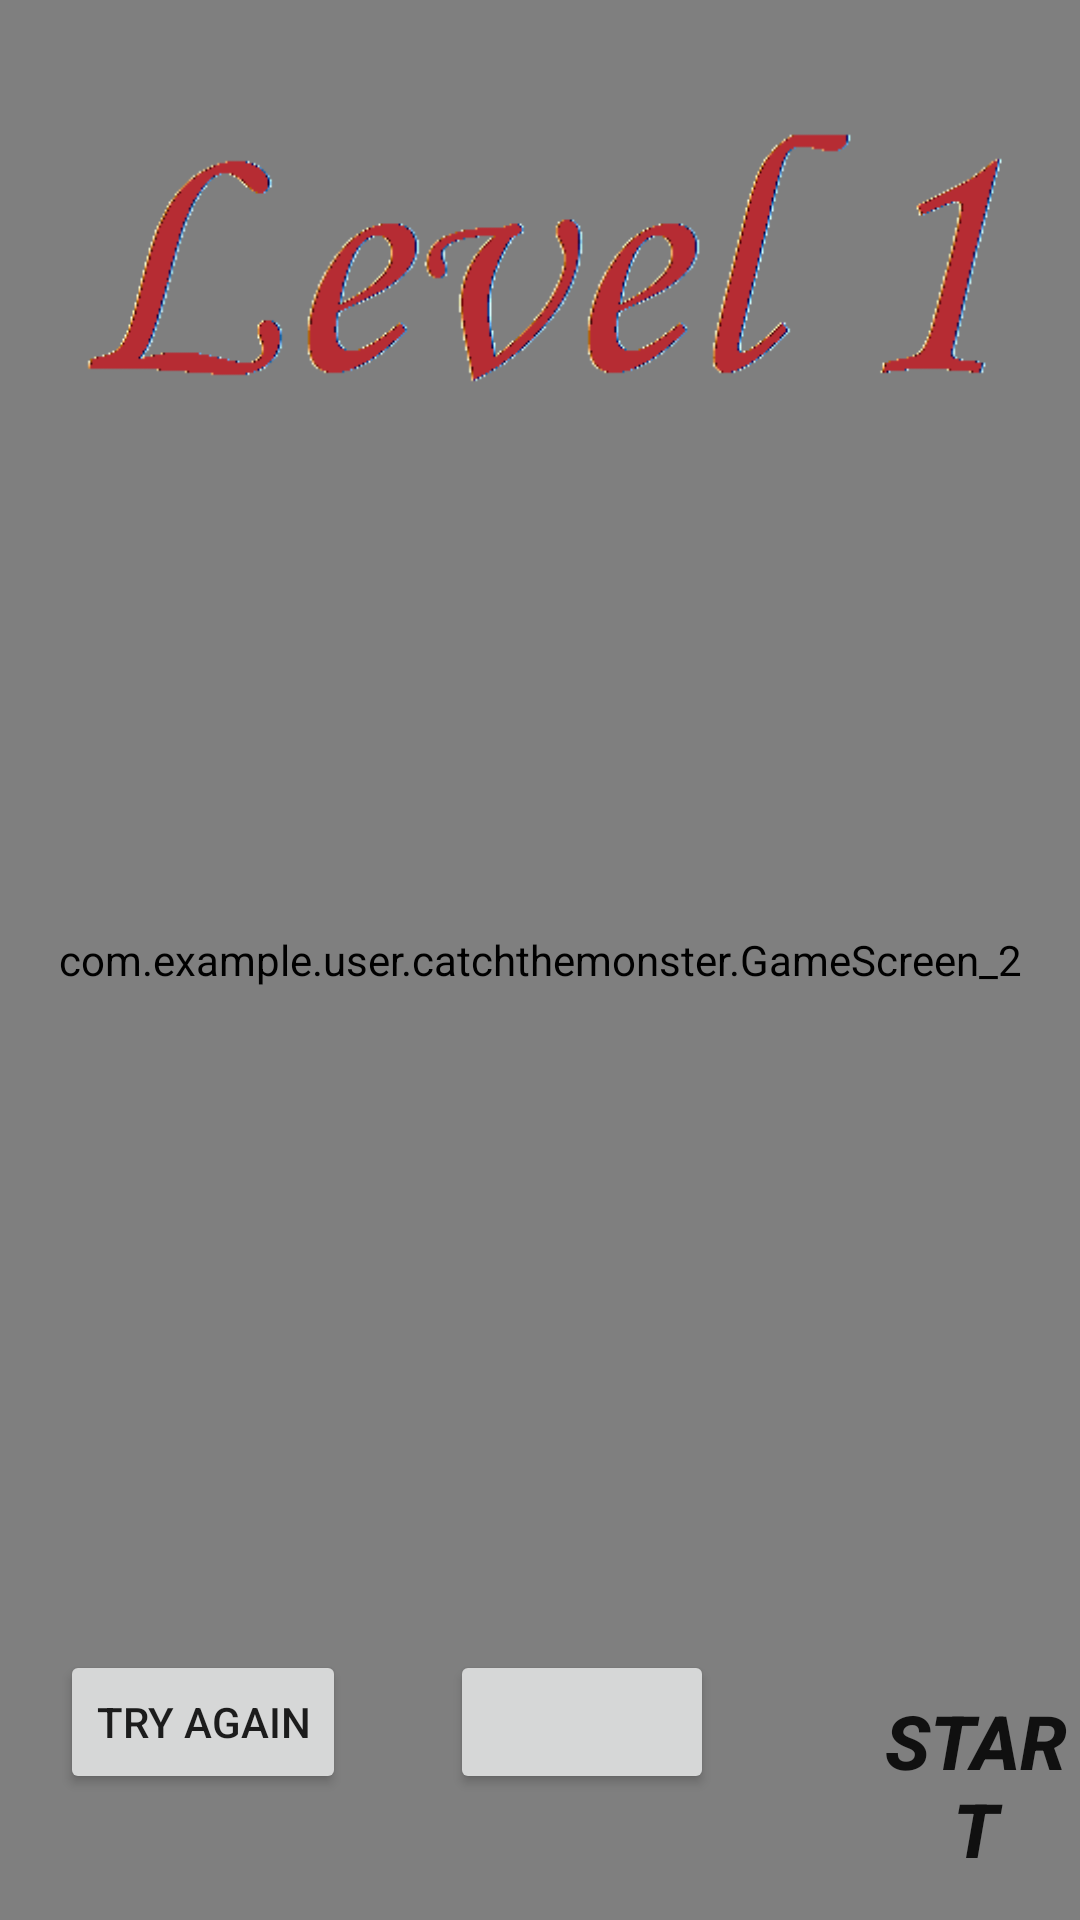

This screen was rendered from an Android layout file. Write that file and the resources it references.
<!-- AndroidManifest.xml: application theme AppTheme.NoActionBar -->
<!-- res/layout/activity_level_3.xml -->
<?xml version="1.0" encoding="utf-8"?>

<RelativeLayout xmlns:app="http://schemas.android.com/apk/res-auto"
    android:layout_height="match_parent"
    android:layout_width="match_parent"
    android:orientation="vertical"


    xmlns:android="http://schemas.android.com/apk/res/android">/>

    <Button
        android:id="@+id/button"
        android:layout_width="100dp"
        android:layout_height="100dp"
        android:text="START"
        android:textStyle="bold|italic"
        android:textSize="25dp"
        android:layout_marginTop="550dp"
        android:layout_marginLeft="290dp"
        android:background="@drawable/start_button_background"/>

    <com.example.user.catchthemonster.GameScreen_2
        android:id="@+id/game_screen_2"
        android:layout_width="match_parent"
        android:background="#9b999c"
        android:layout_height="match_parent"
        android:layout_alignParentTop="true"
        android:layout_alignParentLeft="true"
        android:layout_alignParentStart="true">

    </com.example.user.catchthemonster.GameScreen_2>

    <ImageView
        android:id="@+id/imageView3"
        android:layout_width="wrap_content"
        android:layout_height="wrap_content"
        android:layout_marginLeft="140dp"
        android:layout_marginStart="20dp"
        app:srcCompat="@drawable/level1" />

    <Button
        android:id="@+id/btn"
        android:layout_width="wrap_content"
        android:layout_height="wrap_content"
        android:layout_marginLeft="150dp"
        android:layout_marginTop="550dp" />

    <Button
        android:id="@+id/btn2"
        android:layout_width="wrap_content"
        android:layout_height="wrap_content"
        android:text="Try again"
        android:layout_marginLeft="20dp"
        android:layout_marginTop="550dp"/>

</RelativeLayout>
<!-- resources referenced by this layout -->
<resources>
  <!-- drawable level1: png bitmap (drawable, 10595 bytes) -->
  <style name="AppTheme.NoActionBar">
          <item name="windowActionBar">false</item>
          <item name="windowNoTitle">true</item>
          <item name="android:windowFullscreen">true</item>
      </style>
</resources>
